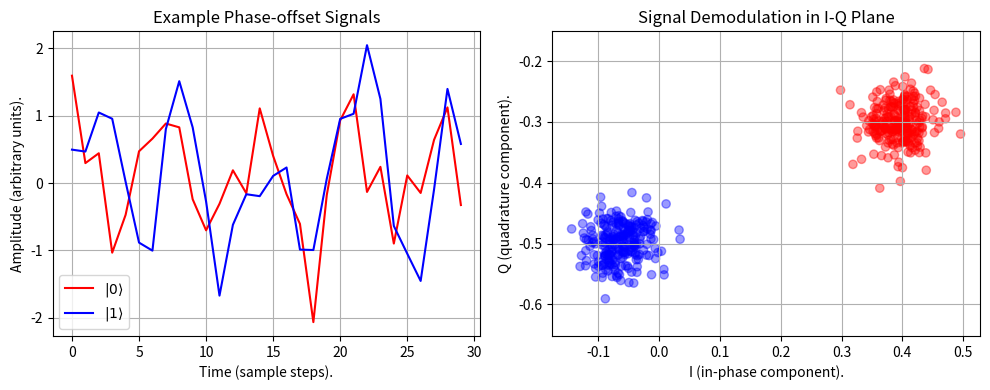

This chart was generated by the following Python code:
#code to demonstrate homodyne IQ mixing for qubit state discrimination
import numpy as np
import array as arr
import random
import matplotlib.pyplot as plt 

t = 200 #time steps; really number of samples per shot
shots = 500 #number of measurements/ demodulations
sig_array = np.zeros((t), dtype=float) #array to store signal values
I_array = np.zeros((t), dtype=float) 
Q_array= np.zeros((t), dtype=float)
example_sig_1 = np.zeros((t), dtype=float)
example_sig_2 = np.zeros((t), dtype=float)
phi_array = np.zeros((2),dtype=float) 
phi1 = np.random.uniform(-np.pi, np.pi) # generating a random signal phase
phi2 = (np.pi/3)+ phi1 #preset phase difference from the first randomly generated one. 
phi_array[:] = [phi1, phi2] if abs(phi1) <= abs(phi2) else [phi2, phi1] #we assign the phase closer to zero to be the ground state
carrier_omega = 2*np.pi *0.15 
I_vals = np.zeros((shots),dtype=float)
Q_vals = np.zeros((shots),dtype=float)
phases = np.zeros((shots), dtype=int) #stores which choice of random phase was actually present for each shot
example_taken=[False,False] #boolean array to track whether we're taken an example shot for each phase


for k in range(0,shots):
    phase_choice = np.random.choice([0, 1]) #random choice of phase per shot
    phases[k] = phase_choice #storing which phase was used for plotting
    phi = phi_array[phase_choice]
    for q in range(0,t):
        amp = 1.0 #np.random.normal(loc=1.0, scale=0.05)#some normally distributed variation in amplitude
        noise = 0.6 * np.random.normal() #generate a gaussian-distributed random noise at each time step
        sig_array[q]=amp*np.cos(carrier_omega*q+phi) + noise #load the signal into an array
        I_array[q] = np.cos(carrier_omega*q)*sig_array[q] #perform the multiplications
        Q_array[q] = -np.sin(carrier_omega*q)*sig_array[q]
    I = np.mean(I_array) #time averaging
    Q = np.mean(Q_array)
    I_vals[k]=I
    Q_vals[k]=Q
    if not example_taken[phase_choice]:
        if phase_choice == 0:
            example_sig_1[:] = sig_array  # copy an example for the ground state phase
        else:
            example_sig_2[:] = sig_array  # copy an example for the excited state phase
        example_taken[phase_choice] = True



rec_amp = 2*np.sqrt(I**2+Q**2)
rec_phi = np.arctan2(Q,I) #testing that I-Q demodulation is working correctly by checking the recovered waveform
#print(rec_amp)
phase_colors = ['red' if p==0 else 'blue' for p in phases] #creating a list to color code shot results by phase

plt.figure(figsize=(10,4))
plt.gcf().canvas.manager.set_window_title("3.2: Homodyne I-Q Demodulation")
plt.subplot(1,2,1)
plt.plot(example_sig_1[:30],color='red', label=r"$|0\rangle$")
plt.plot(example_sig_2[:30], color = 'blue', label=r"$|1\rangle$")
plt.xlabel("Time (sample steps).")
plt.ylabel("Amplitude (arbitrary units).")
plt.title("Example Phase-offset Signals")
plt.legend()
plt.grid(True)

# plot the I-Q scatter
plt.subplot(1,2,2)
plt.scatter(I_vals, Q_vals, c=phase_colors, alpha=0.4)
plt.xlabel("I (in-phase component).")
plt.ylabel("Q (quadrature component).")
plt.title("Signal Demodulation in I-Q Plane")
plt.axis('equal')
plt.grid(True)

plt.tight_layout()
plt.show()

#max_val = max(np.max(np.abs(I_vals)), np.max(np.abs(Q_vals))) * 1.1 #scatter plot is 10% bigger than the biggest values
#plt.xlim(-max_val, max_val)
#plt.ylim(-max_val, max_val)
plt.show()
